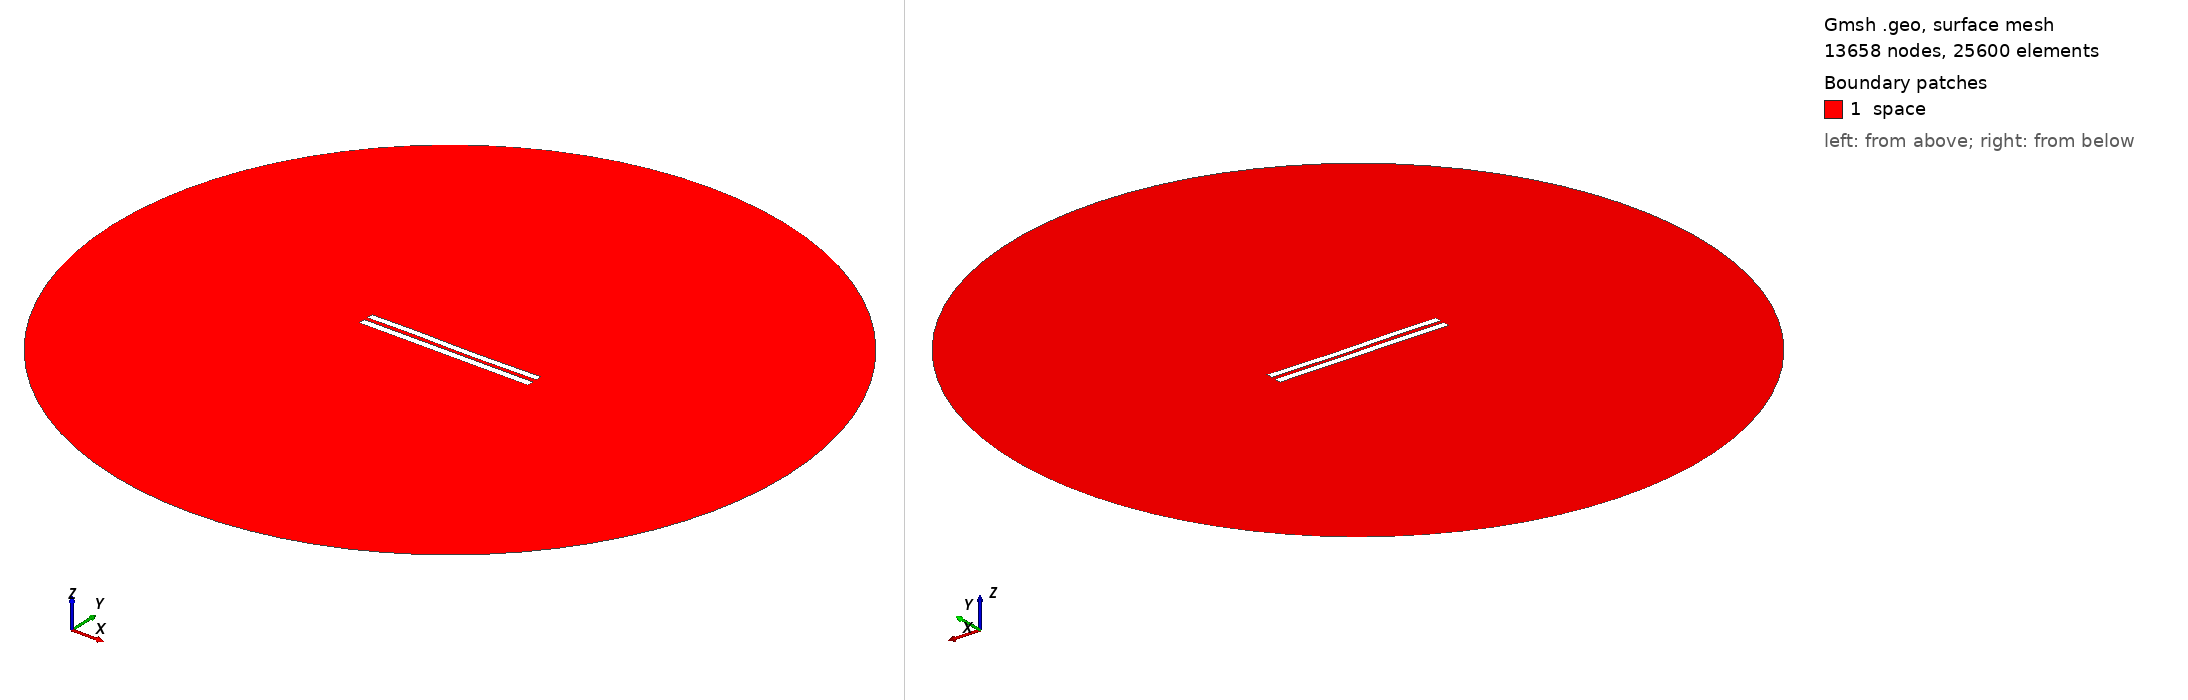

Gmsh geometry script, surface-meshed: 13658 nodes, 25600 surface elements. Boundary patches (legend numbers): 1 space. Left view from above one corner, right view from below the opposite corner. Legend entries are the model's physical surfaces. The drawing asked Gmsh for element sizes between 1% and 20% of the model's largest extent; the script's own settings can give other sizes.

=== 5299.geo (drawn) ===
//---------------------------------------
// Geometry kernel
//---------------------------------------

SetFactory("OpenCASCADE");



//---------------------------------------
// Parameters of the geometry
//---------------------------------------

// Overetch of the upper plate
overetch = 0.125;

// Distance between the plates
distance = 2.25;

// Discretization over the x axis (for the deformation)
nx = 50; 

// Length of the plate
L = 100 - overetch; 

// Number of modes
n = 4; 

// 1st mode coefficient
coeff(1) = 0.0;
beta(1) = 0.596864 * 3.1415926535 / L;

// 2nd mode coefficient
coeff(2) = -0.075;
beta(2) = 1.49418 * 3.1415926535 / L;

// 3rd mode coefficient
coeff(3) = 0.15;
beta(3) = 2.50025 * 3.1415926535 / L;

// 4th mode coefficient
coeff(4) = 0.07499999999999998;
beta(4) = 3.49999 * 3.1415926535 / L;



//---------------------------------------
// Upper plate (deformed rectangle)
//---------------------------------------

// Coordiantes of the upper plate
xmin = -50;
xmax = 50 - overetch;

// Height of the upper plate
yheight = 4 - 2 * overetch;

// Indexes of the points
UpperID[] = {};
LowerID[] = {};
LeftID[] = {};
RightID[] = {};

// Point index
p = 1;

// Horizontal edges
For i In {1:nx}
    x = xmin + (i-1)*(xmax - xmin)/(nx-1);

    y_bottom = distance / 2 + overetch;
    For j In {1:n}
        C = (Cosh(beta(j)*L) + Cos(beta(j)*L)) / (Sinh(beta(j)*L) + Sin(beta(j)*L));
        y_bottom  = y_bottom + coeff(j) * (Cosh(beta(j)*(x+50)) - Cos(beta(j)*(x+50)) - C * (Sinh(beta(j)*(x+50)) - Sin(beta(j)*(x+50))));
    EndFor

    y_top = y_bottom + yheight;

    Point(p) = {x, y_top, 0, 1.0};
    UpperID[i] = p;
    p = p + 1;

    Point(p) = {x, y_bottom, 0, 1.0};
    LowerID[i] = p;
    p = p + 1;
EndFor

// Create point lists
UpperPts[] = {}; LowerPts[] = {};
For i In {1:nx}
  UpperPts[] += {UpperID[i]};
  LowerPts[] += {LowerID[i]};
EndFor

// Build splines
Spline(1) = {UpperPts[]};
Spline(2) = {LowerPts[]};
Line(3) = {LowerPts[nx-1], UpperPts[nx-1]};
Line(4) = {LowerPts[0], UpperPts[0]};

// Build the plane surface
Curve Loop(1) = {2, 3, -1, -4};
Plane Surface(1) = {1};



//---------------------------------------
// Lower plate (rectangle)
//---------------------------------------

// Vertices
Point(1001) = {-50, -1, 0, 1.0};
Point(1002) = { 50, -1, 0, 1.0};
Point(1003) = { 50,  -5, 0, 1.0};
Point(1004) = {-50,  -5, 0, 1.0};

// Edges
Line(5) = {1001, 1002};
Line(6) = {1002, 1003};
Line(7) = {1003, 1004};
Line(8) = {1004, 1001};

// Plane surface
Line Loop(2) = {5, 6, 7, 8};
Plane Surface(2) = {2}; 



//---------------------------------------
// Outer (fictious) boundary
//---------------------------------------

// Points
Point(1005) = {0, 0, 0};       // Center
Point(1006) = {200, 0, 0};     // Start point
Point(1007) = {0, 200, 0};     // 90 degrees
Point(1008) = {-200, 0, 0};    // 180 degrees
Point(1009) = {0, -200, 0};    // 270 degrees

// Circle arcs (each needs start, center, end)
Circle(9) = {1006, 1005, 1007};
Circle(10) = {1007, 1005, 1008};
Circle(11) = {1008, 1005, 1009};
Circle(12) = {1009, 1005, 1006};

// Plane surface for the entire domain
Curve Loop(3) = {9, 10, 11, 12};
Surface(3) = {3};

// Subtract the plates from the whole domain to obtain the actual domain where we want to solve the equations
BooleanDifference{ Surface{3}; Delete; }{ Surface{1}; Surface{2}; Delete; }




//---------------------------------------
// Transfinite Lines/Curves
//---------------------------------------

// Set the number of points on the boundaries
r = 7;

// Plates
Transfinite Curve {1, 2} = 50*r Using Progression 1;
Transfinite Curve {3, 4} = 2*r Using Progression 1;
Transfinite Line {5, 7} = 50*r Using Progression 1;
Transfinite Line {6, 8} = 2*r Using Progression 1;

// Outer boundary
Transfinite Line {9, 10, 11, 12} = 20 Using Progression 1;



//---------------------------------------
// Physical groups
//---------------------------------------                

// Physical curves (boundaries)
Physical Line("force_segment", 10) = {2};
Physical Line("upper_plate", 11) = {1, 3, 4};
Physical Line("lower_plate", 12) = {5, 6, 7, 8};
Physical Line("boundary", 20) = {9, 10, 11, 12};

// Physical Surfaces
Physical Surface("space", 30) = {3};



//---------------------------------------
// 6. Generate the Mesh
//---------------------------------------

// 2D mesh generation
Mesh 2;
